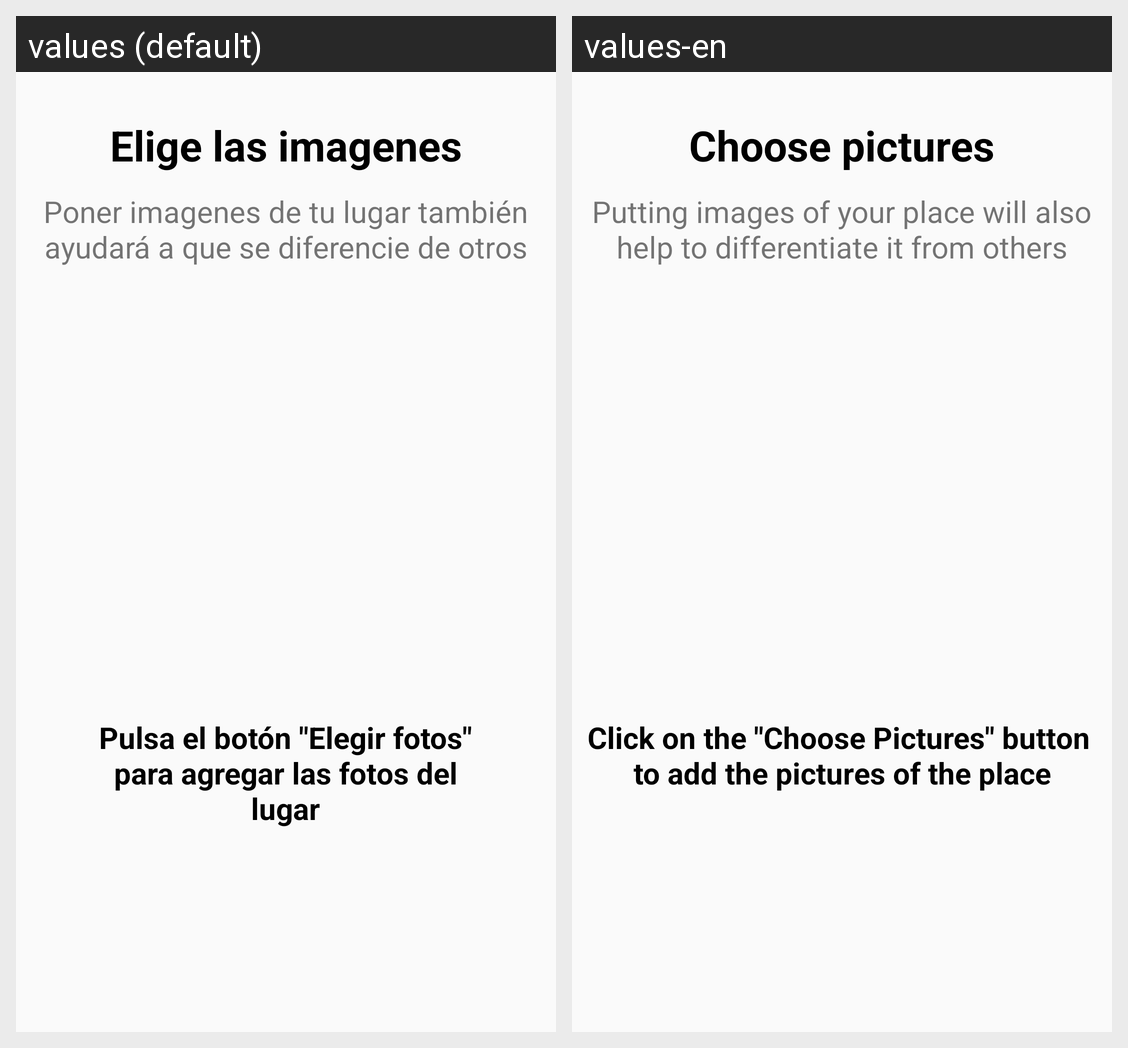

This grid shows one Android layout under two languages. Give, for every string resource on the screen, its name, the default text and each shown locale's text.
Android screen res/layout/activity_register_place_form_4.xml rendered under 2 locales, left to right: values (default), values-en. Device: Nexus 5 (rendered at 1080×1920; each locale shown at half size, 540×960, under a caption strip naming it); theme Theme.AppCompat.Light.NoActionBar.
Strings drawn on this screen, with the default value and each locale's value (text and hints the layout hard-codes, and strings that could not be matched under every locale, appear in the picture but are not listed):

register_place_title_choose_images
  values: Elige las imagenes
  values-en: Choose pictures

register_place_general_text_choose_images
  values: Poner imagenes de tu lugar también
      ayudará a que se diferencie de otros
  values-en: Putting images of your place will also
      help to differentiate it from others

register_place_choose_images
  values: Pulsa el botón "Elegir fotos"
      para agregar las fotos del
      lugar
  values-en: Click on the "Choose Pictures" button 
      to add the pictures of the place
